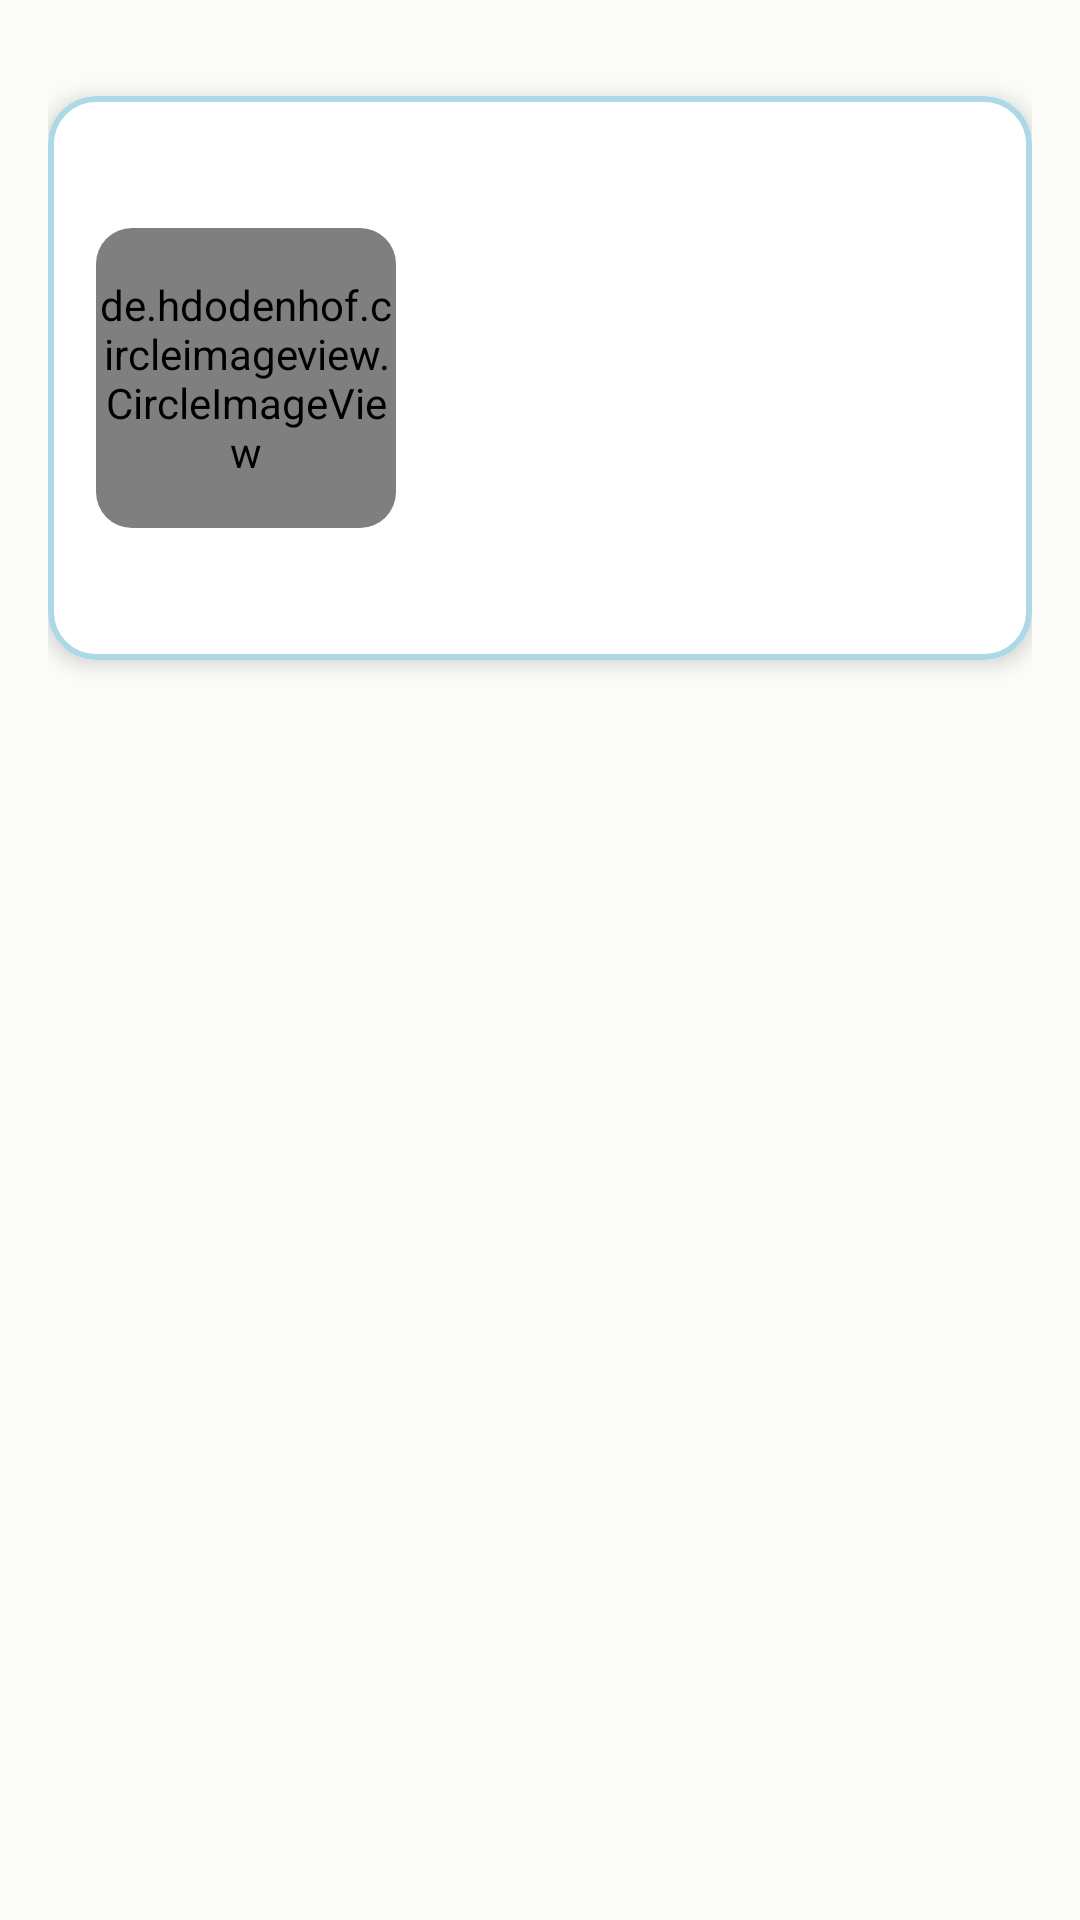

Produce the Android XML layout that renders to this screen, including the resource entries it uses.
<!-- AndroidManifest.xml: application theme AppTheme -->
<!-- res/layout/activity_staff_profile.xml -->
<?xml version="1.0" encoding="utf-8"?>
<LinearLayout xmlns:android="http://schemas.android.com/apk/res/android"
    xmlns:app="http://schemas.android.com/apk/res-auto"
    xmlns:tools="http://schemas.android.com/tools"
    android:layout_width="match_parent"
    android:layout_height="match_parent"
    android:orientation="vertical"
    android:padding="16dp"
    android:background="@drawable/bg3"
    tools:context="com.example.anganwadi.Admin.StaffProfileActivity">

    <com.google.android.material.card.MaterialCardView
        android:layout_width="match_parent"
        android:layout_height="wrap_content"
        android:layout_marginTop="16dp"
        app:cardCornerRadius="16dp"
        app:cardElevation="4dp"
        app:strokeColor="@color/light_blue"
        app:strokeWidth="2dp"
        android:backgroundTint="@color/white">

        <LinearLayout
            android:layout_width="match_parent"
            android:layout_height="wrap_content"
            android:orientation="horizontal"
            android:padding="16dp"
            android:gravity="center_vertical">

            <androidx.cardview.widget.CardView
                android:layout_width="100dp"
                android:layout_height="100dp"
                app:cardCornerRadius="12dp"
                app:cardElevation="0dp"
                android:layout_marginEnd="16dp">

                <de.hdodenhof.circleimageview.CircleImageView
                    android:id="@+id/profile_image"
                    android:layout_width="match_parent"
                    android:layout_height="match_parent"
                    android:src="@drawable/profile_member"
                    android:scaleType="centerCrop" />

            </androidx.cardview.widget.CardView>

            <LinearLayout
                android:layout_width="0dp"
                android:layout_height="wrap_content"
                android:layout_weight="1"
                android:orientation="vertical">

                <TextView
                    android:id="@+id/nameTextView"
                    android:layout_width="match_parent"
                    android:layout_height="wrap_content"
                    android:layout_marginBottom="6dp"
                    android:textColor="@color/black"
                    android:textSize="19sp"
                    android:textStyle="bold"
                    tools:text="@string/profile_name_default" />

                <TextView
                    android:id="@+id/ageTextView"
                    android:layout_width="wrap_content"
                    android:layout_height="wrap_content"
                    android:textSize="16sp"
                    android:textStyle="normal"
                    android:textColor="@color/black"
                    android:layout_marginBottom="4dp"
                    tools:text="@string/profile_age" />

                <TextView
                    android:id="@+id/qualificationTextView"
                    android:layout_width="wrap_content"
                    android:layout_height="wrap_content"
                    android:textSize="16sp"
                    android:textStyle="normal"
                    android:textColor="@color/black"
                    android:layout_marginBottom="4dp"
                    tools:text="@string/profile_qualification" />

                <TextView
                    android:id="@+id/genderTextView"
                    android:layout_width="wrap_content"
                    android:layout_height="wrap_content"
                    android:textSize="16sp"
                    android:textStyle="normal"
                    android:textColor="@color/black"
                    android:layout_marginBottom="4dp"
                    tools:text="@string/profile_gender" />

                <TextView
                    android:id="@+id/cityTextView"
                    android:layout_width="wrap_content"
                    android:layout_height="wrap_content"
                    android:textSize="16sp"
                    android:textStyle="normal"
                    android:textColor="@color/black"
                    android:layout_marginBottom="4dp"
                    tools:text="@string/profile_city" />

                <TextView
                    android:id="@+id/phoneTextView"
                    android:layout_width="wrap_content"
                    android:layout_height="wrap_content"
                    android:textSize="16sp"
                    android:textStyle="normal"
                    android:textColor="@color/black"
                    tools:text="@string/profile_phone" />

            </LinearLayout>

        </LinearLayout>

    </com.google.android.material.card.MaterialCardView>

</LinearLayout>
<!-- resources referenced by this layout -->
<resources>
  <color name="black">#FF000000</color>
  <color name="light_blue">#ADD8E6</color>
  <color name="white">#FFFFFFFF</color>
  <!-- drawable bg3: png bitmap (drawable, 14291 bytes) -->
  <string name="profile_age">Age: %1$s</string>
  <string name="profile_city">City: %1$s</string>
  <string name="profile_gender">Gender: %1$s</string>
  <string name="profile_name_default">Teacher Name</string>
  <string name="profile_phone">Phone: %1$s</string>
  <string name="profile_qualification">Qualification: %1$s</string>
  <style name="AppTheme" parent="Theme.MaterialComponents.Light.NoActionBar">
          
          <item name="colorPrimary">@color/colorPrimary</item>
          <item name="colorPrimaryDark">@color/colorPrimaryDark</item>
          <item name="colorAccent">@color/colorAccent</item>
          <item name="windowActionBar">false</item>
          <item name="windowNoTitle">true</item>
  
      </style>
  <color name="colorPrimary">#64b5f6</color>
  <color name="colorPrimaryDark">#3271a5</color>
  <color name="colorAccent">#58afdd</color>
</resources>
